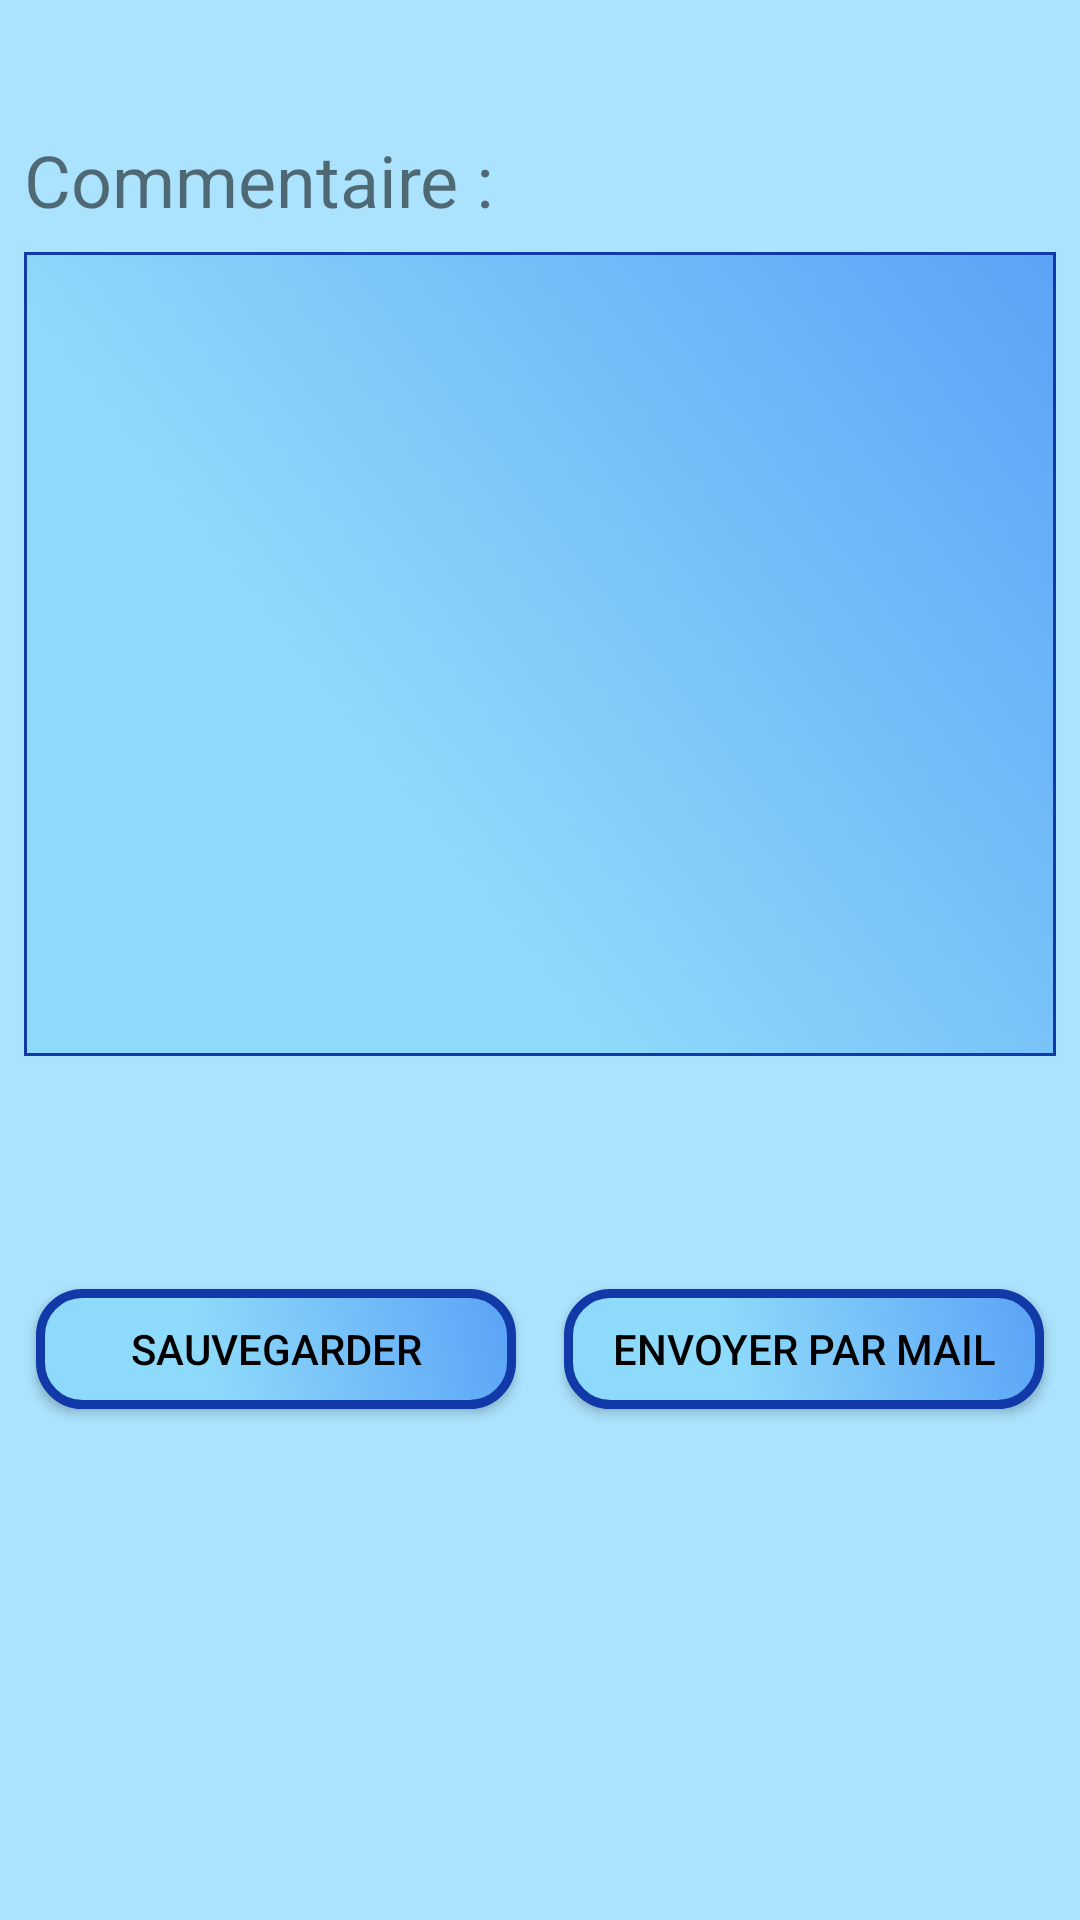

This screen was rendered from an Android layout file. Write that file and the resources it references.
<!-- AndroidManifest.xml: application theme AppTheme -->
<!-- res/layout/activity_comment_exercise.xml -->
<?xml version="1.0" encoding="utf-8"?>
<android.support.constraint.ConstraintLayout xmlns:android="http://schemas.android.com/apk/res/android"
    xmlns:app="http://schemas.android.com/apk/res-auto"
    xmlns:tools="http://schemas.android.com/tools"
    android:layout_width="match_parent"
    android:layout_height="match_parent"
    tools:context="ceri.m1ilsen.applicationprojetm1.ui.CommentExerciseActivity">

    <TextView
        android:id="@+id/commentExplanation"
        android:layout_width="0dp"
        android:layout_height="wrap_content"
        android:layout_above="@+id/commentField"
        android:layout_centerHorizontal="true"
        android:layout_marginStart="8dp"
        android:layout_marginLeft="8dp"
        android:layout_marginTop="8dp"
        android:layout_marginEnd="8dp"
        android:layout_marginRight="8dp"
        android:layout_marginBottom="8dp"
        android:fontFamily="sans-serif"
        android:text="Commentaire :"
        android:textSize="24sp"
        app:layout_constraintBottom_toBottomOf="parent"
        app:layout_constraintEnd_toEndOf="parent"
        app:layout_constraintStart_toStartOf="parent"
        app:layout_constraintTop_toTopOf="parent"
        app:layout_constraintVertical_bias="0.060000002" />

    <EditText
        android:id="@+id/commentField"
        android:layout_width="0dp"
        android:layout_height="268dp"
        android:layout_alignParentEnd="true"
        android:layout_alignParentRight="true"
        android:layout_centerVertical="true"
        android:layout_marginStart="8dp"
        android:layout_marginLeft="8dp"
        android:layout_marginTop="8dp"
        android:layout_marginEnd="8dp"
        android:layout_marginRight="8dp"
        android:layout_marginBottom="8dp"
        android:background="@drawable/custom_comment"
        android:gravity="top"
        android:inputType="text|textMultiLine"
        android:textColor="@android:color/background_dark"
        android:textSize="24sp"
        app:layout_constraintBottom_toBottomOf="parent"
        app:layout_constraintEnd_toEndOf="parent"
        app:layout_constraintStart_toStartOf="parent"
        app:layout_constraintTop_toBottomOf="@+id/commentExplanation"
        app:layout_constraintVertical_bias="0.0" />

    <Button
        android:id="@+id/saveCommentButton"
        android:layout_width="160dp"
        android:layout_height="40dp"
        android:layout_below="@+id/commentField"
        android:layout_alignStart="@+id/commentExplanation"
        android:layout_alignLeft="@+id/commentExplanation"
        android:layout_marginStart="16dp"
        android:layout_marginLeft="16dp"
        android:layout_marginTop="8dp"
        android:layout_marginEnd="8dp"
        android:layout_marginRight="8dp"
        android:layout_marginBottom="8dp"
        android:background="@drawable/custom_list"
        android:text="Sauvegarder"
        android:textColor="@android:color/black"
        android:textSize="14sp"
        app:layout_constraintBottom_toBottomOf="parent"
        app:layout_constraintEnd_toStartOf="@+id/sendCommentButton"
        app:layout_constraintHorizontal_bias="0.5"
        app:layout_constraintStart_toStartOf="parent"
        app:layout_constraintTop_toBottomOf="@+id/commentField"
        app:layout_constraintVertical_bias="0.3" />

    <Button
        android:id="@+id/sendCommentButton"
        android:layout_width="160dp"
        android:layout_height="40dp"
        android:layout_alignBaseline="@+id/saveCommentButton"
        android:layout_alignEnd="@+id/commentExplanation"
        android:layout_alignRight="@+id/commentExplanation"
        android:layout_alignBottom="@+id/saveCommentButton"
        android:layout_marginStart="8dp"
        android:layout_marginLeft="8dp"
        android:layout_marginTop="8dp"
        android:layout_marginEnd="16dp"
        android:layout_marginRight="16dp"
        android:layout_marginBottom="8dp"
        android:background="@drawable/custom_list"
        android:text="Envoyer par mail"
        android:textColor="@android:color/black"
        android:textSize="14sp"
        app:layout_constraintBottom_toBottomOf="parent"
        app:layout_constraintEnd_toEndOf="parent"
        app:layout_constraintHorizontal_bias="0.9"
        app:layout_constraintStart_toEndOf="@+id/saveCommentButton"
        app:layout_constraintTop_toBottomOf="@+id/commentField"
        app:layout_constraintVertical_bias="0.3" />

</android.support.constraint.ConstraintLayout>
<!-- resources referenced by this layout -->
<resources>
  <!-- drawable custom_comment (drawable) -->
  <?xml version="1.0" encoding="utf-8"?>
  <shape xmlns:android="http://schemas.android.com/apk/res/android" android:shape="rectangle" >
  
      <gradient
          android:angle="45"
          android:centerX="35%"
          android:centerColor="#8EDAFA"
          android:startColor="#8EDAFA"
          android:endColor="#5AA3F7"
          android:type="linear"
          />
      <padding
          android:left="0dp"
          android:top="0dp"
          android:right="0dp"
          android:bottom="0dp"
          />
      <size
          android:width="270dp"
          android:height="60dp"
          />
      <stroke
          android:width="1dp"
          android:color="#1139A8"
          />
  </shape>
  <!-- drawable custom_list (drawable) -->
  <?xml version="1.0" encoding="utf-8"?>
  <shape xmlns:android="http://schemas.android.com/apk/res/android" android:shape="rectangle" >
      <corners
          android:radius="14dp"
          />
      <gradient
          android:angle="45"
          android:centerX="35%"
          android:centerColor="#8EDAFA"
          android:startColor="#8EDAFA"
          android:endColor="#5AA3F7"
          android:type="linear"
          />
      <padding
          android:left="0dp"
          android:top="0dp"
          android:right="0dp"
          android:bottom="0dp"
          />
      <size
          android:width="270dp"
          android:height="60dp"
          />
      <stroke
          android:width="3dp"
          android:color="#1139A8"
          />
  </shape>
  <style name="AppTheme" parent="Theme.AppCompat.Light.DarkActionBar">
          
          <item name="colorPrimary">@color/colorPrimary</item>
          <item name="colorPrimaryDark">@color/colorPrimaryDark</item>
          <item name="colorAccent">@color/colorAccent</item>
          <item name="android:colorBackground">@color/background_material_light</item>
          <item name="android:textColorPrimaryInverse">@android:color/black</item>
      </style>
  <color name="colorPrimary">#4a9bf8</color>
  <color name="colorPrimaryDark">#4a9bf8</color>
  <color name="colorAccent">#4a9bf8</color>
  <color name="background_material_light">#abe2fd</color>
</resources>
